Photos from the image-classification dataset "data_v2" in the GitHub repository MikuFg/RTL-SDR_core. Its 4 classes are: airplane, bird, drone, helicopter.

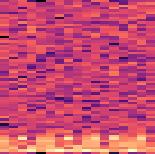
Label: helicopter

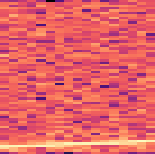
Label: airplane

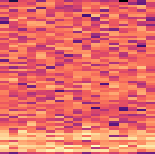
Label: drone

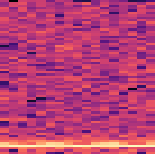
Label: bird

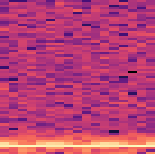
Label: bird

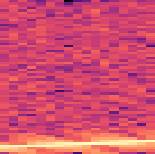
Label: airplane
